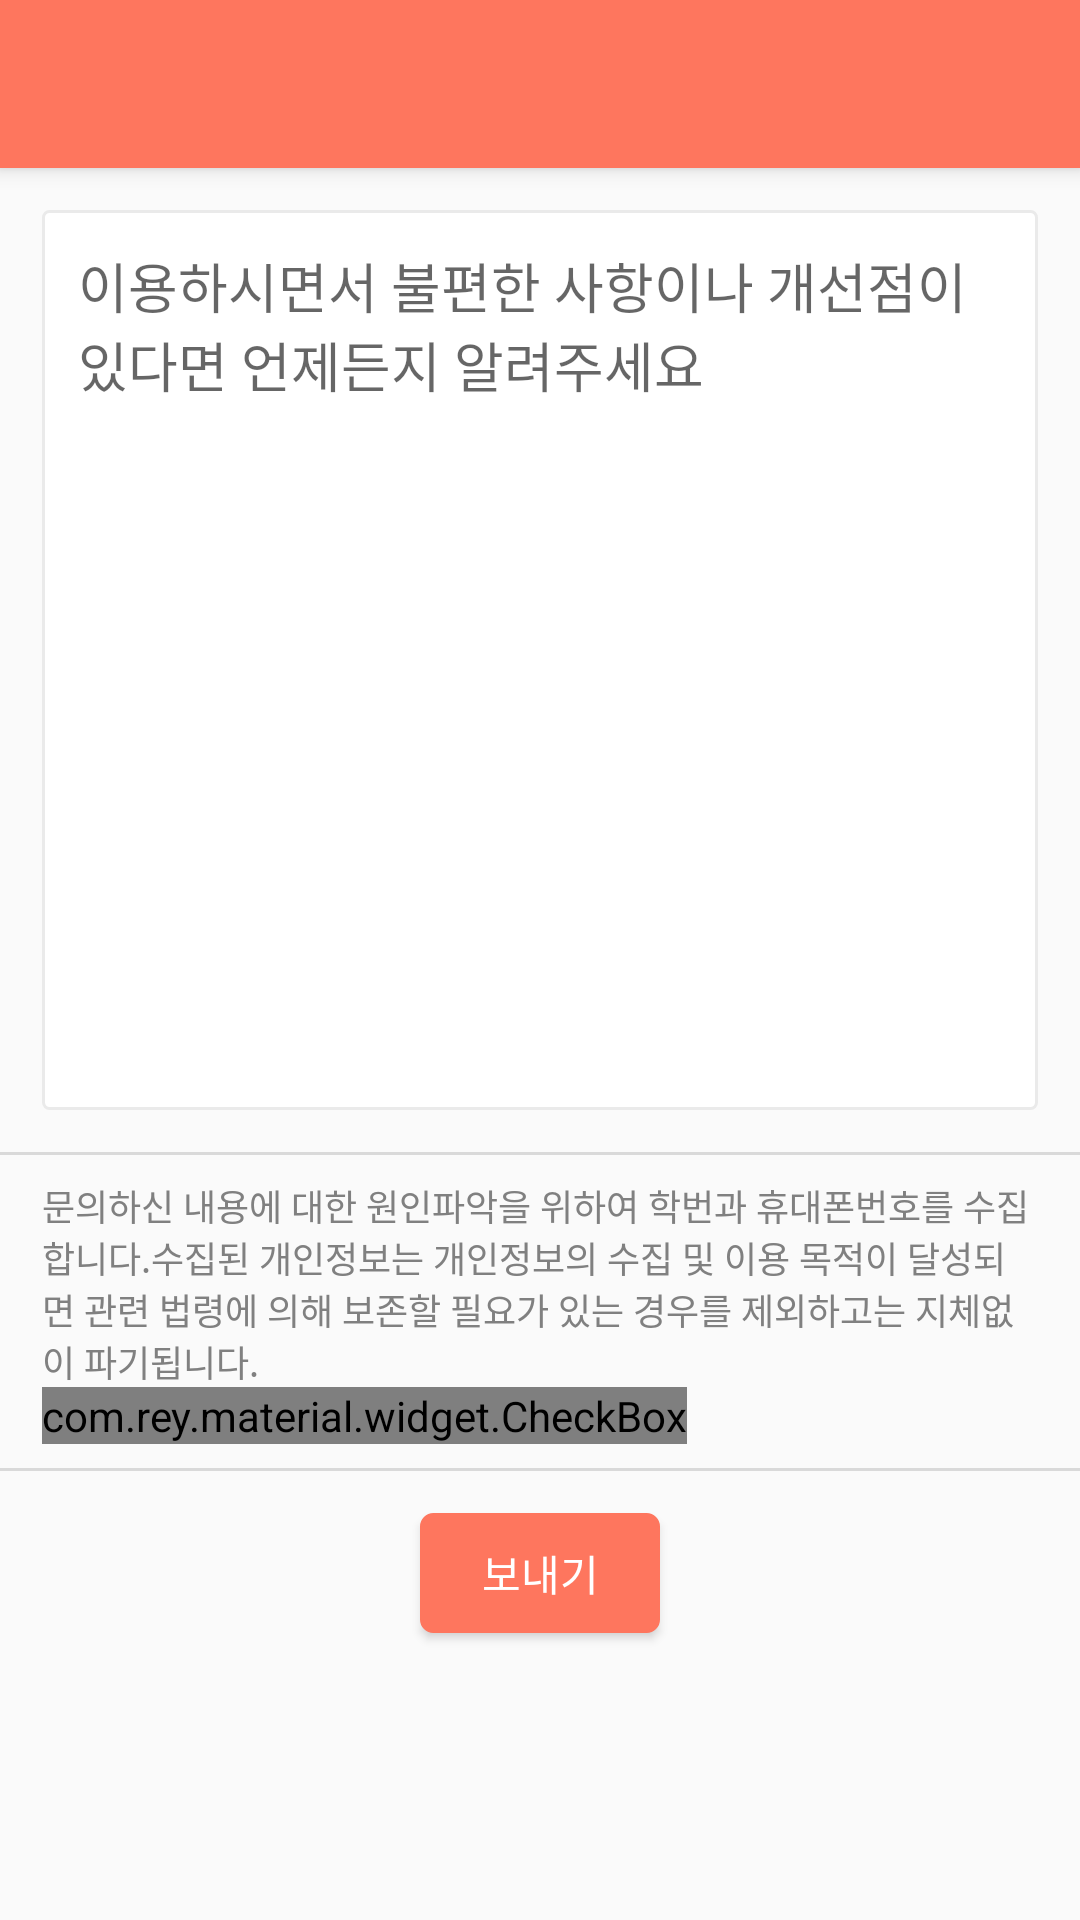

Layout XML and referenced resources for this Android screen:
<!-- AndroidManifest.xml: application theme AppTheme -->
<!-- res/layout/activity_contact.xml -->
<?xml version="1.0" encoding="utf-8"?>
<LinearLayout xmlns:android="http://schemas.android.com/apk/res/android"
    xmlns:app="http://schemas.android.com/apk/res-auto"
    android:layout_width="match_parent"
    android:layout_height="match_parent"
    android:orientation="vertical">

    <include layout="@layout/layout_tool_bar" />

    <EditText
        android:layout_width="match_parent"
        android:layout_height="300dp"
        android:layout_margin="14dp"
        android:background="@drawable/rounded_edit_text"
        android:gravity="left"
        android:hint="이용하시면서 불편한 사항이나 개선점이 있다면 언제든지 알려주세요"
        android:padding="12dp" />

    <View
        android:layout_width="match_parent"
        android:layout_height="1dp"
        android:background="@color/black_40" />

    <TextView
        android:layout_width="match_parent"
        android:layout_height="wrap_content"
        android:layout_marginLeft="14dp"
        android:layout_marginRight="14dp"
        android:layout_marginTop="8dp"
        android:text="문의하신 내용에 대한 원인파악을 위하여 학번과 휴대폰번호를 수집합니다.수집된 개인정보는 개인정보의 수집 및 이용 목적이 달성되면 관련 법령에 의해 보존할 필요가 있는 경우를 제외하고는 지체없이 파기됩니다."
        android:textColor="@color/text_lgray"
        android:textSize="12dp" />

    <com.rey.material.widget.CheckBox
        android:layout_width="wrap_content"
        android:layout_height="wrap_content"
        android:layout_marginBottom="8dp"
        android:layout_marginLeft="14dp"
        android:gravity="center"
        android:text="위 내용에 동의합니다"
        android:textSize="12dp"
        app:cbd_strokeColor="@color/colorPrimary" />

    <View
        android:layout_width="match_parent"
        android:layout_height="1dp"
        android:background="@color/black_40" />

    <Button
        android:id="@+id/sendBtn"
        android:layout_width="80dp"
        android:layout_height="40dp"
        android:layout_gravity="center"
        android:layout_marginTop="14dp"
        android:background="@drawable/fill_rounded_btn"
        android:text="보내기"
        android:textColor="@color/white" />
</LinearLayout>
<!-- res/layout/layout_tool_bar.xml (included above) -->
<android.support.v7.widget.Toolbar xmlns:android="http://schemas.android.com/apk/res/android"
    xmlns:local="http://schemas.android.com/apk/res-auto"
    android:id="@+id/toolbar"
    android:layout_width="match_parent"
    android:layout_height="wrap_content"
    android:background="@color/colorPrimary"
    android:elevation="4dp"
    local:theme="@style/ThemeOverlay.AppCompat.Dark.ActionBar">

</android.support.v7.widget.Toolbar>
<!-- resources referenced by this layout -->
<resources>
  <color name="black_40">#22000000</color>
  <color name="colorPrimary">#FE765E</color>
  <color name="text_lgray">#808080</color>
  <color name="white">#FFFFFFFF</color>
  <!-- drawable fill_rounded_btn (drawable) -->
  <?xml version="1.0" encoding="utf-8"?>
  <shape xmlns:android="http://schemas.android.com/apk/res/android">
      <solid android:color="@color/colorPrimary"/>
      <stroke
          android:width="1dp"
          android:color="@color/colorPrimary"
          />
      <corners
          android:topLeftRadius="4dp"
          android:topRightRadius="4dp"
          android:bottomLeftRadius="4dp"
          android:bottomRightRadius="4dp"/>
  </shape>
  <!-- drawable rounded_edit_text (drawable) -->
  <?xml version="1.0" encoding="utf-8"?>
  <shape xmlns:android="http://schemas.android.com/apk/res/android">
      <solid android:color="#FFFFFF"/>
      <stroke
          android:width="1dp"
          android:color="@color/rowColor"
          />
      <corners
          android:topLeftRadius="2dp"
          android:topRightRadius="2dp"
          android:bottomLeftRadius="2dp"
          android:bottomRightRadius="2dp"/>
  </shape>
  <style name="AppTheme" parent="Theme.AppCompat.Light.NoActionBar">
          
          <item name="colorPrimary">@color/colorPrimary</item>
          <item name="colorPrimaryDark">@color/black</item>
          <item name="colorAccent">@color/colorAccent</item>
          <item name="android:windowNoTitle">true</item>
          <item name="windowActionBar">false</item>
      </style>
  <color name="rowColor">#EAEAEA</color>
  <color name="black">#FF000000</color>
  <color name="colorAccent">#00BCD4</color>
</resources>
